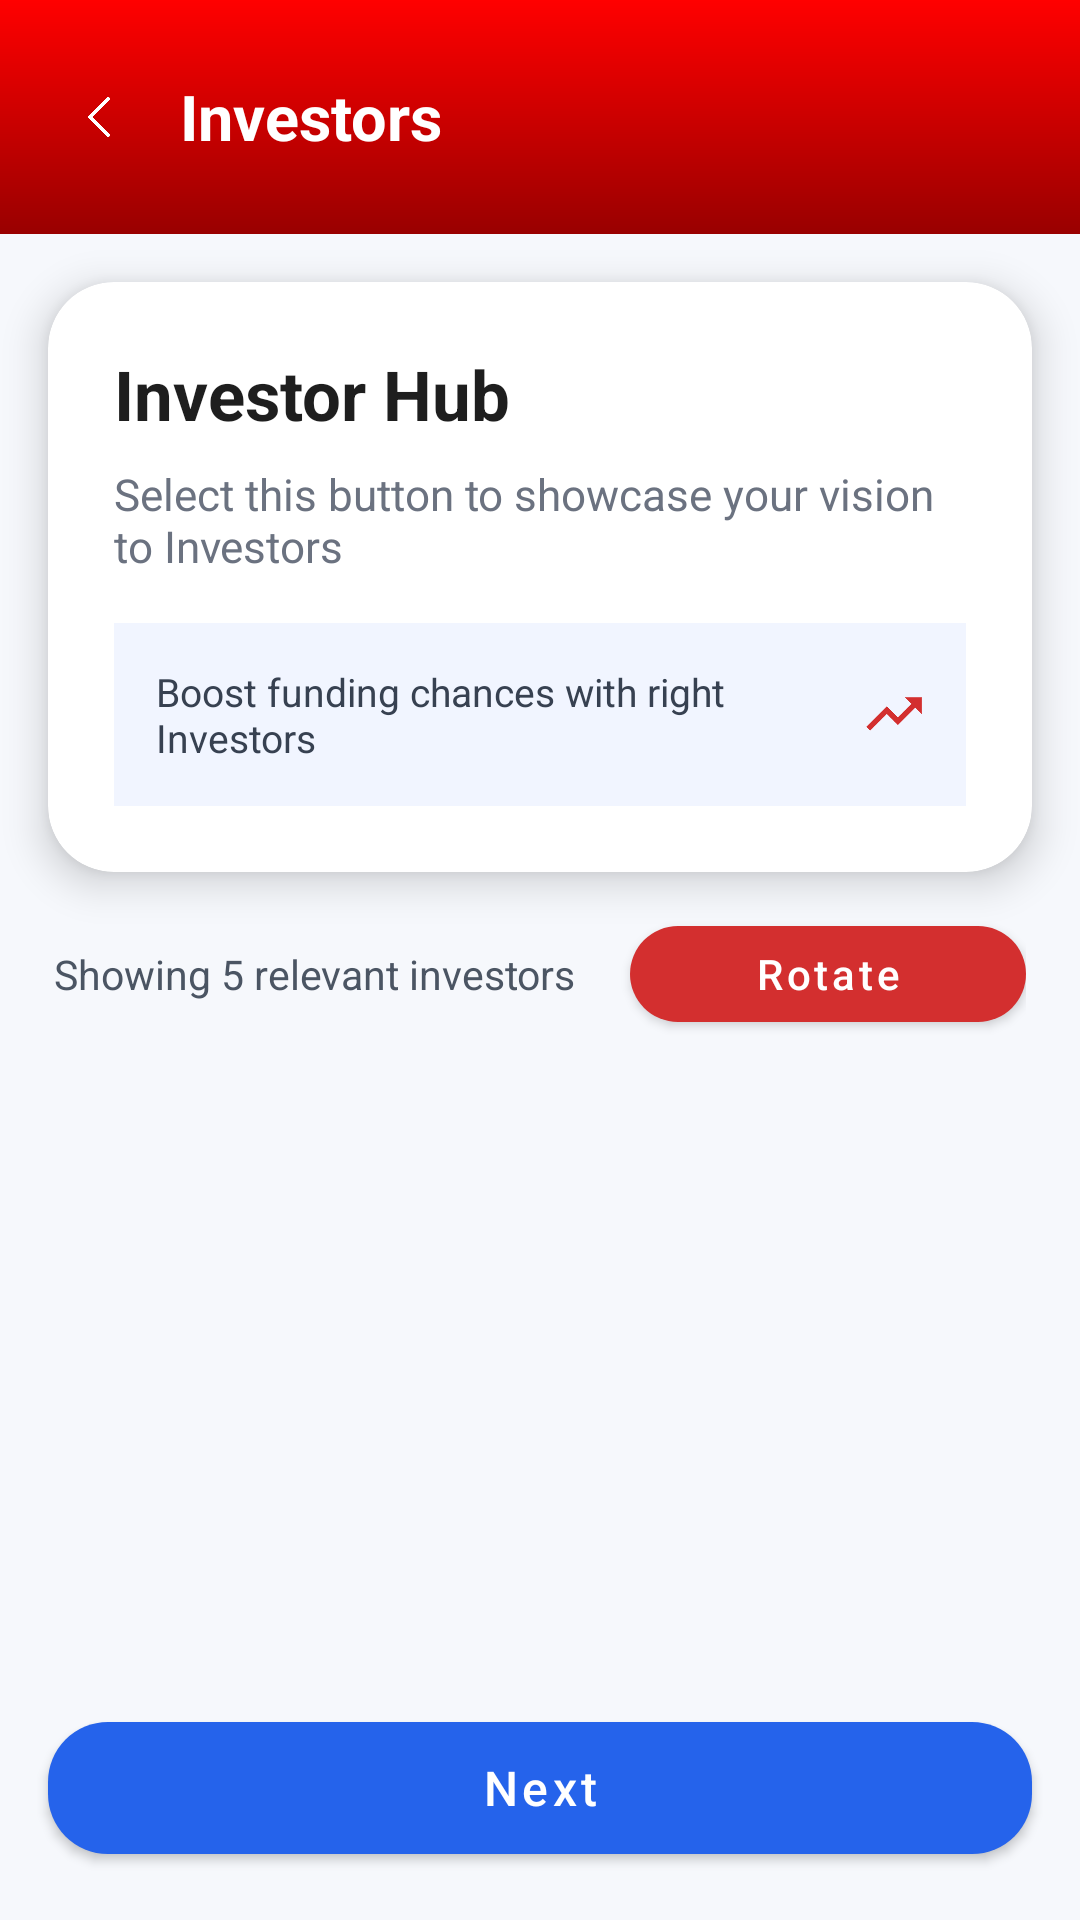

This screen was rendered from an Android layout file. Write that file and the resources it references.
<!-- AndroidManifest.xml: application theme Theme.Idea2LLD -->
<!-- res/layout/activity_investor_list.xml -->
<?xml version="1.0" encoding="utf-8"?>
<androidx.constraintlayout.widget.ConstraintLayout
    xmlns:android="http://schemas.android.com/apk/res/android"
    xmlns:app="http://schemas.android.com/apk/res-auto"
    android:layout_width="match_parent"
    android:layout_height="match_parent"
    android:background="#F6F8FC">

    
    <LinearLayout
        android:id="@+id/header"
        android:layout_width="0dp"
        android:layout_height="78dp"
        android:orientation="horizontal"
        android:gravity="center_vertical"
        android:paddingHorizontal="20dp"
        android:background="@drawable/splash_gradient"
        app:layout_constraintTop_toTopOf="parent"
        app:layout_constraintStart_toStartOf="parent"
        app:layout_constraintEnd_toEndOf="parent">

        <ImageView
            android:id="@+id/btnBack"
            android:layout_width="26dp"
            android:layout_height="26dp"
            android:src="@drawable/ic_back"
            app:tint="@android:color/white"/>

        <TextView
            android:layout_marginStart="14dp"
            android:text="Investors"
            android:textSize="21sp"
            android:textStyle="bold"
            android:textColor="@android:color/white"
            android:layout_width="wrap_content"
            android:layout_height="wrap_content"/>
    </LinearLayout>

    
    <com.google.android.material.card.MaterialCardView
        android:id="@+id/investorHubCard"
        android:layout_width="0dp"
        android:layout_height="wrap_content"
        android:layout_margin="16dp"
        android:clickable="true"
        android:focusable="true"
        android:foreground="?attr/selectableItemBackground"
        app:cardCornerRadius="22dp"
        app:cardElevation="8dp"
        app:cardBackgroundColor="@android:color/white"
        app:layout_constraintTop_toBottomOf="@id/header"
        app:layout_constraintStart_toStartOf="parent"
        app:layout_constraintEnd_toEndOf="parent">


    <LinearLayout
            android:layout_width="match_parent"
            android:layout_height="wrap_content"
            android:orientation="vertical"
            android:padding="22dp">

            <TextView
                android:text="Investor Hub"
                android:textSize="23sp"
                android:textStyle="bold"
                android:textColor="#1E1E1E"
                android:layout_width="wrap_content"
                android:layout_height="wrap_content"/>

            <TextView
                android:text="Select this button to showcase your vision to Investors"
                android:textSize="14.5sp"
                android:textColor="#6B7280"
                android:layout_marginTop="8dp"
                android:layout_width="match_parent"
                android:layout_height="wrap_content"/>

            
            <LinearLayout
                android:layout_width="match_parent"
                android:layout_height="wrap_content"
                android:layout_marginTop="16dp"
                android:background="#F1F5FF"
                android:padding="14dp"
                app:cornerRadius="18dp"
                android:orientation="horizontal"
                android:gravity="center_vertical">

                <TextView
                    android:text="Boost funding chances with right Investors"
                    android:textSize="13sp"
                    android:textColor="#374151"
                    android:layout_weight="1"
                    android:layout_width="0dp"
                    android:layout_height="wrap_content"/>

                <ImageView
                    android:layout_width="20dp"
                    android:layout_height="20dp"
                    android:src="@drawable/ic_trending_up"
                    app:tint="#D32F2F"/>
            </LinearLayout>

        </LinearLayout>
    </com.google.android.material.card.MaterialCardView>

    
    <LinearLayout
        android:id="@+id/rotateStrip"
        android:layout_width="0dp"
        android:layout_height="wrap_content"
        android:layout_marginHorizontal="18dp"
        android:layout_marginTop="12dp"
        android:gravity="center_vertical"
        app:layout_constraintTop_toBottomOf="@id/investorHubCard"
        app:layout_constraintStart_toStartOf="parent"
        app:layout_constraintEnd_toEndOf="parent">

        <TextView
            android:layout_width="0dp"
            android:layout_height="wrap_content"
            android:layout_weight="1"
            android:text="Showing 5 relevant investors"
            android:textSize="13.5sp"
            android:textColor="#4B5563"/>

        <com.google.android.material.button.MaterialButton
            android:id="@+id/btnRotate"
            android:layout_width="132dp"
            android:layout_height="44dp"
            android:text="Rotate"
            android:textAllCaps="false"
            android:textColor="@android:color/white"
            app:backgroundTint="#D32F2F"
            app:cornerRadius="18dp"
            app:elevation="6dp"/>
    </LinearLayout>

    
    
    <androidx.recyclerview.widget.RecyclerView
        android:id="@+id/recyclerInvestors"
        android:layout_width="0dp"
        android:layout_height="0dp"
        android:padding="14dp"
        android:clipToPadding="false"
        app:layout_constraintTop_toBottomOf="@id/rotateStrip"
        app:layout_constraintBottom_toTopOf="@id/btnNext"
        app:layout_constraintStart_toStartOf="parent"
        app:layout_constraintEnd_toEndOf="parent"/>

    
    <com.google.android.material.button.MaterialButton
        android:id="@+id/btnNext"
        android:layout_width="0dp"
        android:layout_height="56dp"
        android:layout_margin="16dp"
        android:text="Next"
        android:textAllCaps="false"
        android:textSize="16sp"
        android:textColor="@android:color/white"
        app:backgroundTint="#2563EB"
        app:cornerRadius="20dp"
        app:elevation="8dp"
        app:layout_constraintBottom_toBottomOf="parent"
        app:layout_constraintStart_toStartOf="parent"
        app:layout_constraintEnd_toEndOf="parent"/>


</androidx.constraintlayout.widget.ConstraintLayout>
<!-- resources referenced by this layout -->
<resources>
  <!-- drawable ic_back: png bitmap (drawable, 28091 bytes) -->
  <!-- drawable ic_trending_up: png bitmap (drawable, 7553 bytes) -->
  <!-- drawable splash_gradient (drawable) -->
  <?xml version="1.0" encoding="utf-8"?>
  <shape xmlns:android="http://schemas.android.com/apk/res/android">
      <gradient
          android:startColor="#FF0000"
          android:endColor="#990000"
          android:angle="270"/>
  </shape>
  <style name="Theme.Idea2LLD" parent="Theme.MaterialComponents.DayNight.NoActionBar" />
</resources>
